Run: headless pygame with SDL's dummy video driver; simulated clock (each Clock.tick advances the game by its frame time, no real sleeping); random seed 0; keys injected as events and as key.get_pressed() state; mouse plan: one left click at the window centre at the start of phase 2, then a move to the lower-right quarter at the start of phase 3.
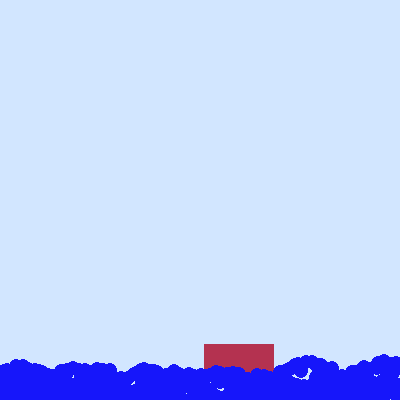
Frame 1 of 4 · flips 1–60 · no input
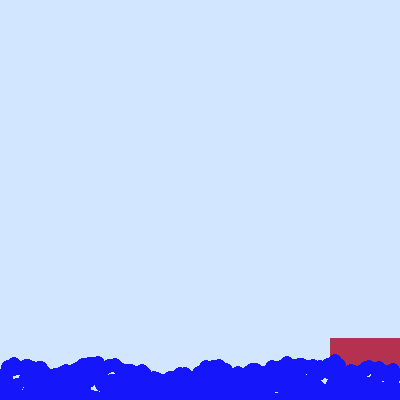
Frame 2 of 4 · flips 61–180 · clicked the window centre · tapped SPACE, RETURN · held RIGHT (→), D
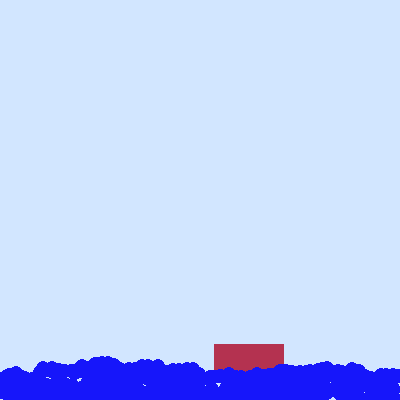
Frame 3 of 4 · flips 181–300 · moved the mouse to the lower-right quarter · held DOWN (↓), S
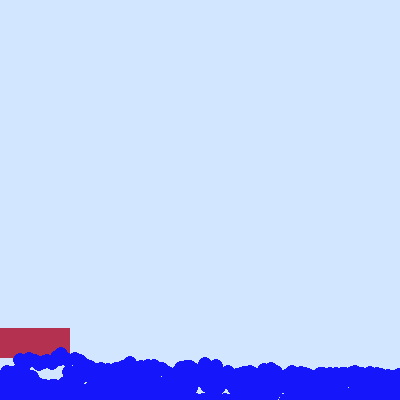
Frame 4 of 4 · flips 301–420 · held LEFT (←), A, UP (↑), W

The pygame program that drew these frames:

import pygame
from pygame.locals import QUIT
import random
import math

pygame.init()

width = 400
height = 400

Screen = pygame.display.set_mode((width, height))
pygame.display.set_caption('Cool Boat')

speed = 1
speed2 = 3
locationChange = [0, 0]
global gravity
gravity = 8
Distance = 0.6

allWater = []
location = [0,0]
LastLok = []
size = [70,30]
ClickRange = 30
lightness = 3

Button = 0
Pressing = False;

class Water:

    color = (0, 0, 255)
    size = 7
    location = [200, 150]
    Num = 0
    LastLok = location

    def __init__(self, location):
        self.location = location
        self.Num = len(allWater)
        self.color = ((22,22,250))
        allWater.append(self)

    def draw(self):
        
        for droplet in range(len(allWater)):
            if droplet != self.Num:
                
                temp = allWater[droplet].location[0] - self.location[0]
                tempY = self.location[1] - allWater[droplet].location[1]

                XYDiff = ((abs(temp)**2) + (abs(tempY)**2))**0.5

                if abs(temp) < 1 and abs(tempY) < 1:
                    self.location = [self.location[0]+0.2,self.location[1]+random.randint(-1,1)]
                elif XYDiff < self.size * Distance:
                    self.location = [self.location[0] - (temp/abs(temp + 0.0001) * 3 * speed), self.location[1] - 2*speed]

            
        
        self.location = [self.location[0],self.location[1] + (0.3* gravity)]
        
        if self.location[1] > height:
            self.location = [(self.location[0]), (height)]
        if self.location[0] < 0:
            self.location = [self.size, (self.location[1])]
        elif self.location[0] > width:
            self.location = [(width - self.size), (self.location[1])]

        if self.LastLok != self.location[0]:
            pygame.draw.circle(Screen, self.color, self.location, self.size)

        self.LastLok = self.location


class boat():
    locationNormal = [location[0] + width/2, location[1] + height/2]

    def draw(self):

        self.locationNormal = [self.locationNormal[0],self.locationNormal[1] + gravity]
        
        for droplet in allWater:
            tempX = droplet.location[0] - (self.locationNormal[0] + size[0]/2)
            tempY = droplet.location[1] - (self.locationNormal[1] + size[1]/2)
            
            if abs(tempX) < size[0]/2 and abs(tempY) < size[1]/2:
                self.locationNormal = [self.locationNormal[0] + (tempX/abs(tempX + 0.0001) * -speed), self.locationNormal[1] - speed]
       
        self.locationNormal = [self.locationNormal[0] + locationChange[0], self.locationNormal[1] + locationChange[1]]
        if self.locationNormal[0] > width - size[0]:
            self.locationNormal[0] = width - size[0]
        elif self.locationNormal[0] < 0:
            self.locationNormal[0] = 0.1

        if self.locationNormal[1] > height - size[1]:
            self.locationNormal = [self.locationNormal[0],height - size[1]]
            
        pygame.draw.rect(Screen, (180,50,80), (self.locationNormal, size))
        #pygame.draw.polygon(Screen, (180,50,80), (points))

def fillWater(amount):
    for i in range(amount):
        Water([int(random.randint(0, width)), height])

def Spash():
    Pos = pygame.mouse.get_pos()
    if Button == 1:
        direct = -1
    else:
        direct = 1
        
    for droplet in allWater:

        DiffX = droplet.location[0] - Pos[0]
        DiffY = droplet.location[1] - Pos[1]
        if DiffX > 0:
            Flip = 1
        else:
            Flip = -1

        if ((abs(DiffX)**2) + (abs(DiffY)**2))**0.5 < ClickRange:
            droplet.location = [droplet.location[0] + ((abs(DiffX) - (ClickRange/2)) * Flip) , droplet.location[1] - ((abs(DiffX) - ClickRange) * (speed/2) * direct)]

Boat = boat()
fillWater(400)
while (1):
    Screen.fill((210, 230, 255))
    Boat.draw()
    for water in allWater:
        water.draw()
    
    if Pressing:
        Spash()

    pressed = pygame.key.get_pressed()
    
    if pressed[pygame.K_d]:
        if locationChange[0] < 3*speed2:
            locationChange = [locationChange[0] + speed2*0.5, locationChange[1]]
    elif pressed[pygame.K_a]:
        if locationChange[0] >  -3*speed2:
            locationChange = [locationChange[0] - speed2*0.5, locationChange[1]]
    else:
        locationChange = [0,0]   
    

    for event in pygame.event.get():
        if event.type == pygame.MOUSEBUTTONDOWN:
            Button = event.button
            Pressing = True
        elif event.type == pygame.MOUSEBUTTONUP:
            Pressing = False
        elif event.type == QUIT:
            pygame.quit()
            exit()
    pygame.display.update()
